Run: headless pygame with SDL's dummy video driver; simulated clock (each Clock.tick advances the game by its frame time, no real sleeping); random seed 0; keys injected as events and as key.get_pressed() state; no mouse input.
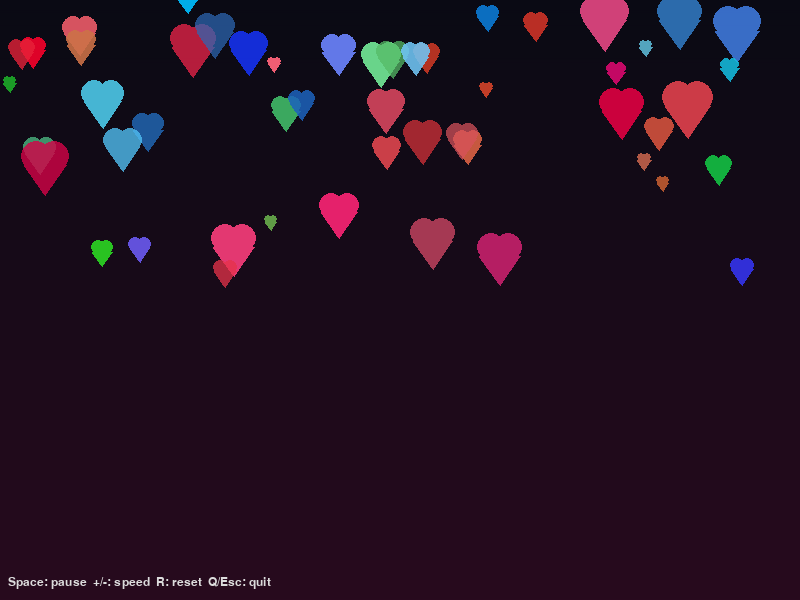
Frame 1 of 4 · flips 1–60 · no input
Frame 2 of 4 · flips 61–180 · tapped SPACE, RETURN · held RIGHT (→), D · screen unchanged from frame 1, image omitted
Frame 3 of 4 · flips 181–300 · held DOWN (↓), S · screen unchanged from frame 2, image omitted
Frame 4 of 4 · flips 301–420 · held LEFT (←), A, UP (↑), W · screen unchanged from frame 3, image omitted

The pygame program that drew these frames:

import pygame, random, sys, math

# Configuration
WIDTH, HEIGHT = 800, 600
FPS = 60
NUM_HEARTS = 120
MIN_SPEED, MAX_SPEED = 60, 360    # pixels per second
MIN_SIZE, MAX_SIZE = 16, 64

def hsv_to_rgb(h, s, v):
    h = float(h) % 360
    s = float(s)
    v = float(v)
    c = v * s
    x = c * (1 - abs(((h / 60.0) % 2) - 1))
    m = v - c
    if h < 60:
        r1, g1, b1 = c, x, 0
    elif h < 120:
        r1, g1, b1 = x, c, 0
    elif h < 180:
        r1, g1, b1 = 0, c, x
    elif h < 240:
        r1, g1, b1 = 0, x, c
    elif h < 300:
        r1, g1, b1 = x, 0, c
    else:
        r1, g1, b1 = c, 0, x
    return int((r1 + m) * 255), int((g1 + m) * 255), int((b1 + m) * 255)

def random_color():
    palette_choice = random.choices(["warm", "blue", "green"], weights=[0.5, 0.25, 0.25])[0]
    if palette_choice == "warm":
        h = random.uniform(330, 360) if random.random() < 0.6 else random.uniform(0, 20)
        s = random.uniform(0.6, 1.0); v = random.uniform(0.8, 1.0)
    elif palette_choice == "blue":
        h = random.uniform(190, 250); s = random.uniform(0.5, 1.0); v = random.uniform(0.7, 1.0)
    else:
        h = random.uniform(100, 170); s = random.uniform(0.5, 1.0); v = random.uniform(0.7, 1.0)
    return hsv_to_rgb(h, s, v)

def make_vector_heart(size, color, alpha):
    surf = pygame.Surface((size, size), pygame.SRCALPHA).convert_alpha()
    r = size * 0.25
    cx1 = size * 0.35
    cx2 = size * 0.65
    cy = size * 0.30
    pygame.draw.circle(surf, color + (alpha,), (int(cx1), int(cy)), int(r))
    pygame.draw.circle(surf, color + (alpha,), (int(cx2), int(cy)), int(r))
    p1 = (int(size * 0.15), int(size * 0.45))
    p2 = (int(size * 0.85), int(size * 0.45))
    p3 = (int(size * 0.5), int(size * 0.95))
    pygame.draw.polygon(surf, color + (alpha,), (p1, p2, p3))
    return surf

class Heart:
    def __init__(self, screen):
        self.screen = screen
        self.reset(initial=True)

    def reset(self, initial=False):
        self.size = random.randint(MIN_SIZE, MAX_SIZE)
        self.x = random.uniform(0, max(1, self.screen.get_width() - self.size))
        self.y = random.uniform(-self.screen.get_height(), -self.size) if initial else random.uniform(-self.size*8, -self.size)
        speed_factor = (self.size / MAX_SIZE) * 0.8 + 0.6
        self.speed = random.uniform(MIN_SPEED, MAX_SPEED) * speed_factor
        self.color = random_color()
        self.alpha = random.randint(180, 255)
        self._render_image()

    def _render_image(self):
        self.image = make_vector_heart(self.size, self.color, self.alpha)

    def update(self, dt):
        self.y += self.speed * dt
        self.x += math.sin(self.y * 0.02 + self.size) * 20 * dt
        if self.y - self.size > self.screen.get_height():
            self.reset()

    def draw(self, surf):
        surf.blit(self.image, (int(self.x), int(self.y)))

def make_gradient(w, h, top=(10,10,20), bottom=(40,10,30)):
    grad = pygame.Surface((w, h))
    for y in range(h):
        t = y / (h - 1) if h > 1 else 0
        r = int(top[0] * (1 - t) + bottom[0] * t)
        g = int(top[1] * (1 - t) + bottom[1] * t)
        b = int(top[2] * (1 - t) + bottom[2] * t)
        pygame.draw.line(grad, (r, g, b), (0, y), (w, y))
    return grad

def main():
    pygame.init()
    screen = pygame.display.set_mode((WIDTH, HEIGHT), pygame.RESIZABLE)
    pygame.display.set_caption("Colorful Hearts Rain")
    clock = pygame.time.Clock()

    hearts = [Heart(screen) for _ in range(NUM_HEARTS)]
    paused = False
    gradient = make_gradient(WIDTH, HEIGHT)

    while True:
        dt = clock.tick(FPS) / 1000.0
        for event in pygame.event.get():
            if event.type == pygame.QUIT:
                pygame.quit(); sys.exit()
            elif event.type == pygame.VIDEORESIZE:
                w, h = event.w, event.h
                screen = pygame.display.set_mode((w, h), pygame.RESIZABLE)
                gradient = make_gradient(w, h)
                for hrt in hearts:
                    hrt.screen = screen
                    hrt._render_image()
            elif event.type == pygame.KEYDOWN:
                if event.key in (pygame.K_q, pygame.K_ESCAPE):
                    pygame.quit(); sys.exit()
                elif event.key == pygame.K_SPACE:
                    paused = not paused
                elif event.key in (pygame.K_PLUS, pygame.K_EQUALS):
                    for hrt in hearts: hrt.speed *= 1.15
                elif event.key in (pygame.K_MINUS, pygame.K_UNDERSCORE):
                    for hrt in hearts: hrt.speed *= 0.85
                elif event.key == pygame.K_r:
                    for hrt in hearts: hrt.reset()

        if not paused:
            for hrt in hearts: hrt.update(dt)

        screen.blit(gradient, (0,0))
        for hrt in hearts: hrt.draw(screen)

        hud_font = pygame.font.SysFont(None, 18)
        hud = hud_font.render("Space: pause  +/-: speed  R: reset  Q/Esc: quit", True, (220,220,220))
        screen.blit(hud, (8, screen.get_height() - 24))
        pygame.display.flip()

if __name__ == "__main__":
    main()

# Requires: pygame
# Run: python colorful_hearts_rain.py
